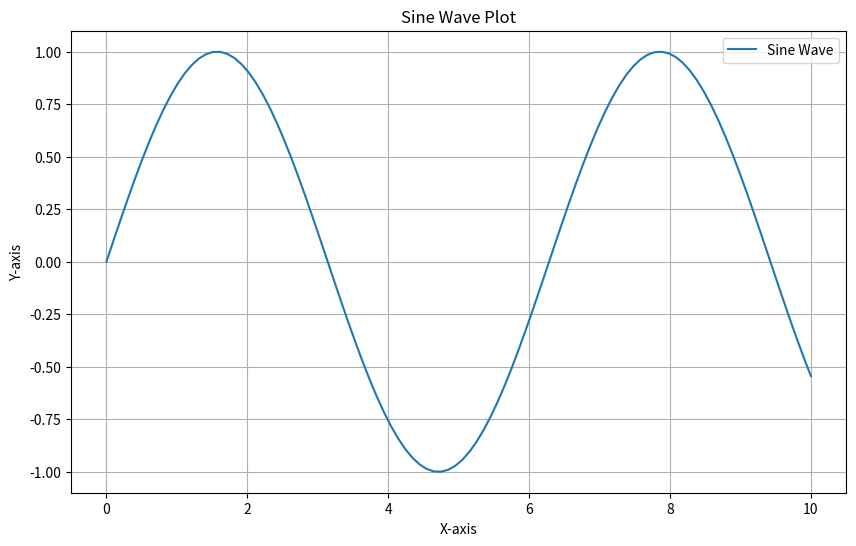

Recreate this plot in Python.
import matplotlib.pyplot as plt
import numpy as np

# Data
x = np.linspace(0, 10, 100)
y = np.sin(x)

# Plot
plt.figure(figsize=(10, 6))
plt.plot(x, y, label='Sine Wave')
plt.xlabel('X-axis')
plt.ylabel('Y-axis')
plt.title('Sine Wave Plot')
plt.legend()
plt.grid(True)
plt.show()
